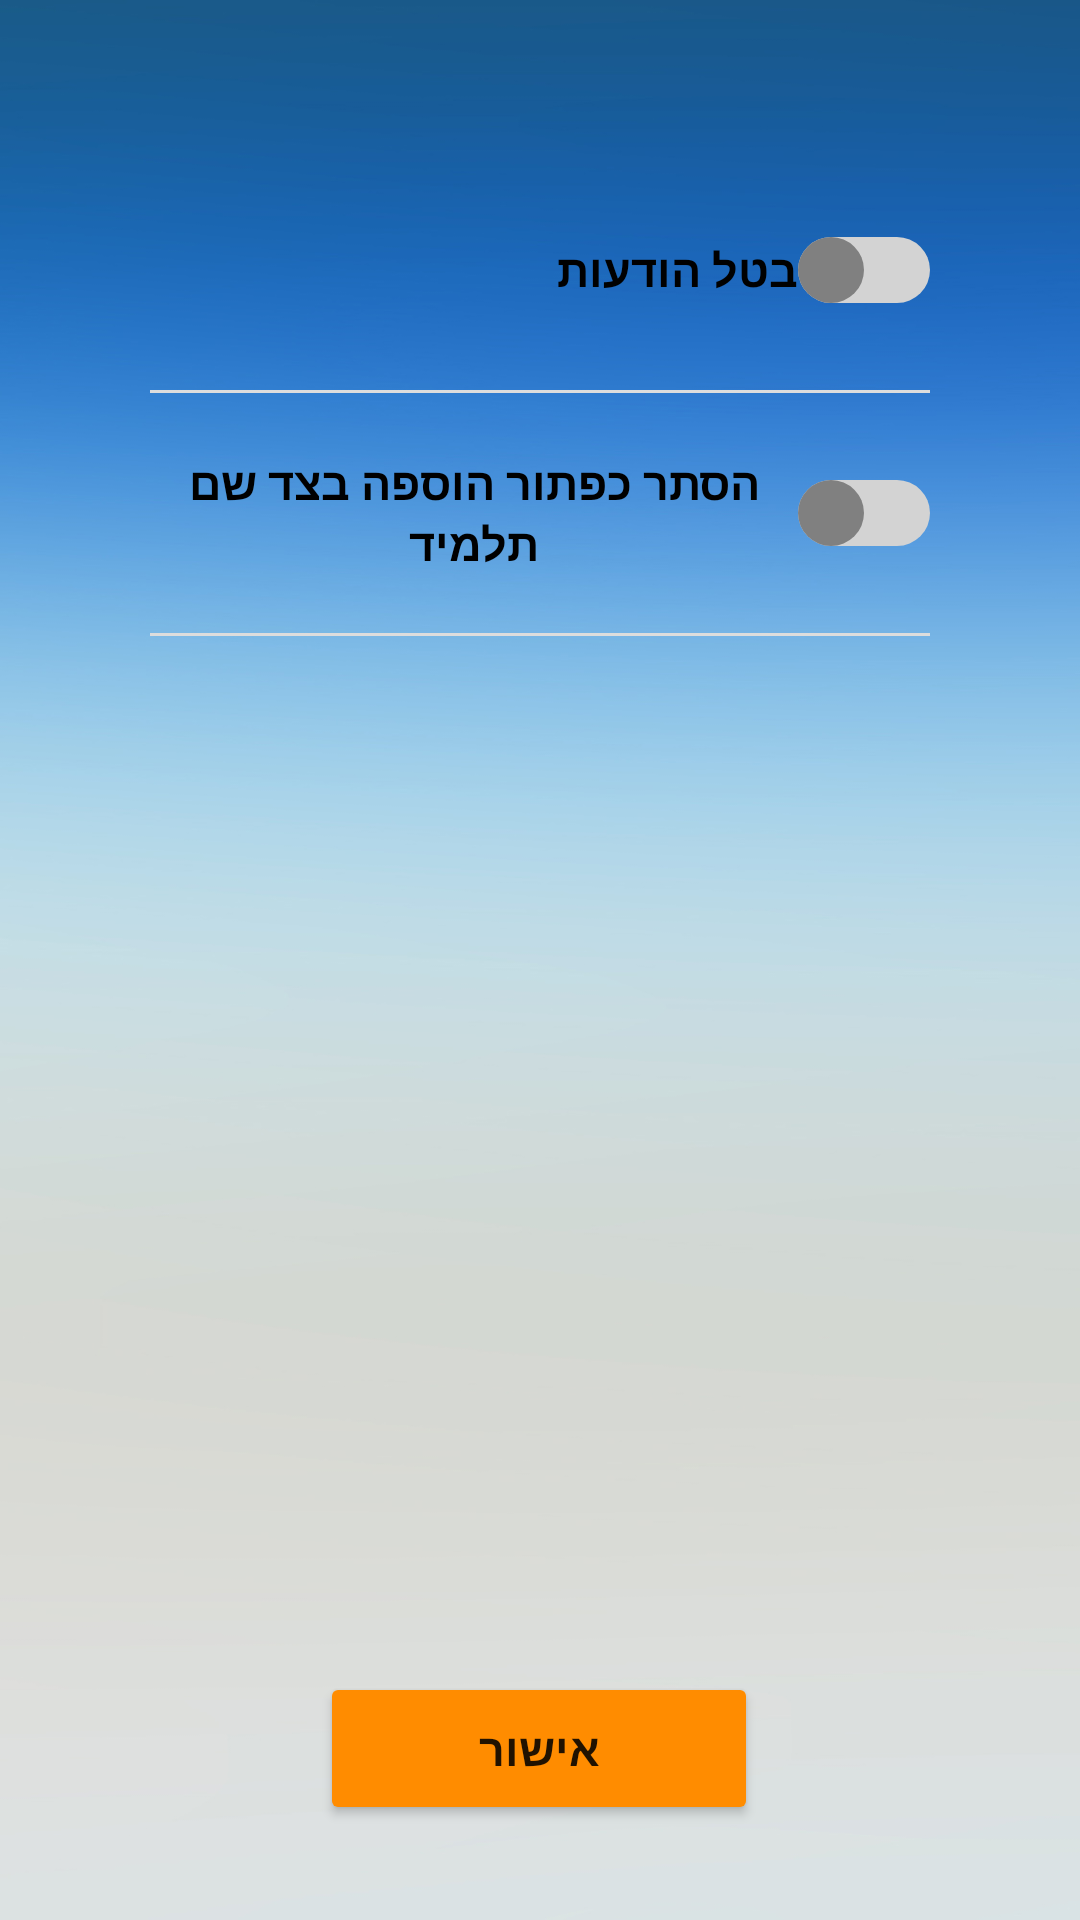

This screen was rendered from an Android layout file. Write that file and the resources it references.
<!-- AndroidManifest.xml: application theme Theme.InterFace -->
<!-- res/layout/activity_option.xml -->
<?xml version="1.0" encoding="utf-8"?>
<androidx.constraintlayout.widget.ConstraintLayout xmlns:android="http://schemas.android.com/apk/res/android"
    xmlns:app="http://schemas.android.com/apk/res-auto"
    xmlns:tools="http://schemas.android.com/tools"
    android:layout_width="match_parent"
    android:layout_height="match_parent"
    android:background="@drawable/background_dashboard"
    tools:context=".Late.Option">

    <Button
        android:id="@+id/ok_option"
        android:layout_width="146dp"
        android:layout_height="51dp"
        android:backgroundTint="@color/orange"
        android:text="@string/accept"
        android:textSize="15sp"
        android:textStyle="bold"
        app:layout_constraintBottom_toBottomOf="parent"
        app:layout_constraintEnd_toEndOf="parent"
        app:layout_constraintHorizontal_bias="0.498"
        app:layout_constraintStart_toStartOf="parent"
        app:layout_constraintTop_toTopOf="parent"
        app:layout_constraintVertical_bias="0.946" />

    <LinearLayout
        android:id="@+id/main_option"
        android:layout_width="0dp"
        android:layout_height="0dp"
        android:layout_margin="50dp"
        android:gravity="start|fill"
        android:orientation="vertical"
        android:showDividers="end"
        app:layout_constraintBottom_toTopOf="@+id/ok_option"
        app:layout_constraintEnd_toEndOf="parent"
        app:layout_constraintStart_toStartOf="parent"
        app:layout_constraintTop_toTopOf="parent"
        app:layout_constraintVertical_bias="0.0">

        <LinearLayout
            android:layout_width="match_parent"
            android:layout_height="wrap_content"
            android:divider="@drawable/divider_drawable"
            android:orientation="vertical"
            android:showDividers="end">

            <androidx.appcompat.widget.SwitchCompat
                android:id="@+id/switch3"
                android:layout_width="match_parent"
                android:layout_height="80dp"
                android:text="@string/switch3"
                android:textColor="@color/black"
                android:textColorHint="@color/black"
                android:textSize="15sp"
                android:textStyle="bold"
                app:track="@drawable/switch_track"
                android:thumb="@drawable/switch_thumb"
                />

        </LinearLayout>



        <LinearLayout
            android:layout_width="match_parent"
            android:layout_height="wrap_content"
            android:divider="@drawable/divider_drawable"
            android:orientation="vertical"
            android:showDividers="end">

            <androidx.appcompat.widget.SwitchCompat
                android:id="@+id/switch1"
                android:layout_width="match_parent"
                android:layout_height="80dp"
                android:gravity="center"
                android:text="@string/switch1"
                android:textColor="@color/black"
                android:textColorHint="@color/black"
                android:textSize="15sp"
                android:textStyle="bold"
                android:thumb="@drawable/switch_thumb"
                android:visibility="visible"
                app:track="@drawable/switch_track" />
        </LinearLayout>

    </LinearLayout>

</androidx.constraintlayout.widget.ConstraintLayout>
<!-- resources referenced by this layout -->
<resources>
  <color name="black">#FF000000</color>
  <color name="orange">#FF8C00</color>
  <!-- drawable background_dashboard: jpg bitmap (drawable-v24, 221839 bytes) -->
  <!-- drawable divider_drawable (drawable) -->
  <?xml version="1.0" encoding="utf-8"?>
  <layer-list xmlns:android="http://schemas.android.com/apk/res/android">
      <item  >
      <shape android:shape="rectangle">
          <size android:height="1dp"/>
          <solid android:color="#dddddd"/>
      </shape>
      </item>
  </layer-list>
  <!-- drawable switch_thumb (drawable) -->
  <?xml version="1.0" encoding="utf-8"?>
  <selector xmlns:android="http://schemas.android.com/apk/res/android">
  
      <item android:state_checked="true" android:left="1dp" android:top="1dp" android:right="1dp" android:bottom="1dp">
      <shape
          android:shape="oval">
          <size android:width="22dp" android:height="22dp" />
          <solid android:color="@color/white" />
          </shape>
      </item>
  
      <item android:state_checked="false" android:left="1dp" android:top="1dp" android:right="1dp" android:bottom="1dp">
          <shape
              android:shape="oval">
              <size android:width="22dp" android:height="22dp" />
              <solid android:color="@color/gray" />
          </shape>
      </item>
  </selector>
  <!-- drawable switch_track (drawable) -->
  <?xml version="1.0" encoding="utf-8"?>
  <selector xmlns:android="http://schemas.android.com/apk/res/android">
      <item android:state_checked="true">
          <shape android:shape="rectangle">
              <solid android:color="@color/dark_green" />
              <corners android:radius="13dp" />
              <size android:width="22dp"/>
  
          </shape>
      </item>
      <item >
          <shape android:shape="rectangle">
              <solid android:color="@color/gray_light" />
              <corners android:radius="13dp" />
              <size android:width="22dp"/>
  
          </shape>
      </item>
  </selector>
  <string name="accept">אישור</string>
  <string name="switch1">הסתר כפתור הוספה בצד שם תלמיד</string>
  <string name="switch3">בטל הודעות</string>
  <style name="Theme.InterFace" parent="Theme.MaterialComponents.DayNight.DarkActionBar">
          
          <item name="colorPrimary">@color/colorOfLogo</item>
          <item name="colorPrimaryVariant">@color/colorOfLogo</item>
          <item name="colorOnPrimary">@color/white</item>
          
          <item name="colorSecondary">@color/colorOfLogo</item>
          <item name="colorSecondaryVariant">@color/colorOfLogo</item>
          <item name="colorOnSecondary">@color/black</item>
          
          <item name="android:statusBarColor" tools:targetApi="l">?attr/colorPrimaryVariant</item>
          
          <item name="android:windowAnimationStyle">@style/CustomActivityAnimation</item>
      </style>
  <color name="white">#FFFFFFFF</color>
  <color name="gray">#808080</color>
  <color name="dark_green">#008000</color>
  <color name="gray_light">#D3D3D3</color>
  <color name="colorOfLogo">#002d4c</color>
  <style name="CustomActivityAnimation" parent="@android:style/Animation.Activity">
          <item name="android:activityOpenEnterAnimation">@anim/slide_in_right</item>
          <item name="android:activityOpenExitAnimation">@anim/slide_out_left</item>
          <item name="android:activityCloseEnterAnimation">@anim/slide_in_left</item>
          <item name="android:activityCloseExitAnimation">@anim/slide_out_right</item>
      </style>
</resources>
